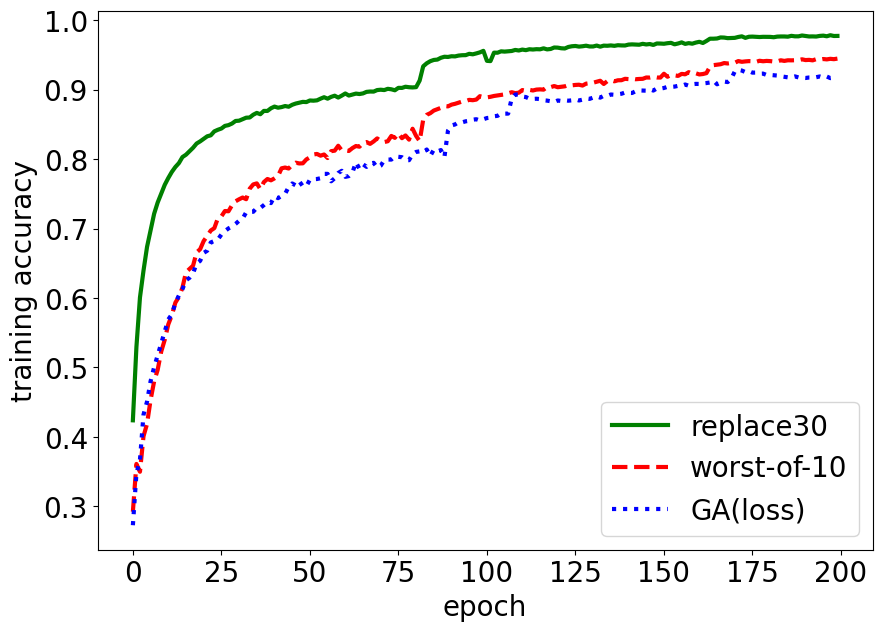

This figure's Python source:
import numpy as np
import matplotlib
import matplotlib.pyplot as plt
from scipy import ndimage
from matplotlib.backends.backend_pdf import PdfPages

font = {'family' : 'normal',
        'size'   : 20}

matplotlib.rc('font', **font)

class CIFAR10:
    def __init__(self):
        pass
    def replace30(self):
        return [0.4239, 0.5295, 0.6008, 0.6395, 0.6737, 0.6975, 0.7214, 0.7376, 0.7505, 0.7631, 0.7729, 0.7817, 0.7888, 0.7944, 0.8031, 0.8065, 0.8116, 0.8165, 0.8226, 0.8257, 0.8294, 0.8330, 0.8344, 0.8401, 0.8424, 0.8442, 0.8480, 0.8491, 0.8514, 0.8551, 0.8555, 0.8577, 0.8598, 0.8601, 0.8641, 0.8667, 0.8648, 0.8696, 0.8695, 0.8734, 0.8758, 0.8742, 0.8751, 0.8766, 0.8756, 0.8784, 0.8802, 0.8814, 0.8826, 0.8823, 0.8846, 0.8843, 0.8848, 0.8872, 0.8893, 0.8872, 0.8898, 0.8915, 0.8888, 0.8916, 0.8947, 0.8917, 0.8931, 0.8945, 0.8939, 0.8948, 0.8970, 0.8975, 0.8974, 0.8996, 0.9001, 0.8996, 0.9014, 0.9007, 0.8993, 0.9028, 0.9027, 0.9044, 0.9037, 0.9034, 0.9038, 0.9133, 0.9338, 0.9382, 0.9412, 0.9430, 0.9435, 0.9461, 0.9476, 0.9473, 0.9483, 0.9481, 0.9493, 0.9498, 0.9499, 0.9518, 0.9511, 0.9524, 0.9539, 0.9561, 0.9417, 0.9413, 0.9535, 0.9534, 0.9554, 0.9550, 0.9554, 0.9559, 0.9574, 0.9566, 0.9579, 0.9571, 0.9584, 0.9580, 0.9585, 0.9583, 0.9597, 0.9582, 0.9588, 0.9609, 0.9607, 0.9598, 0.9595, 0.9617, 0.9627, 0.9631, 0.9622, 0.9627, 0.9635, 0.9624, 0.9624, 0.9637, 0.9621, 0.9636, 0.9634, 0.9639, 0.9633, 0.9642, 0.9639, 0.9638, 0.9651, 0.9654, 0.9652, 0.9649, 0.9662, 0.9653, 0.9659, 0.9646, 0.9667, 0.9666, 0.9663, 0.9671, 0.9676, 0.9655, 0.9667, 0.9683, 0.9661, 0.9672, 0.9664, 0.9680, 0.9691, 0.9674, 0.9703, 0.9736, 0.9736, 0.9739, 0.9754, 0.9752, 0.9744, 0.9746, 0.9748, 0.9761, 0.9770, 0.9748, 0.9764, 0.9766, 0.9763, 0.9760, 0.9763, 0.9762, 0.9762, 0.9757, 0.9766, 0.9768, 0.9768, 0.9765, 0.9777, 0.9770, 0.9770, 0.9782, 0.9775, 0.9768, 0.9769, 0.9767, 0.9776, 0.9780, 0.9771, 0.9786, 0.9775, 0.9776]

    def w10(self):
        return [0.2923, 0.3611, 0.3498, 0.4009, 0.4188, 0.4533, 0.4800, 0.4966, 0.5229, 0.5399, 0.5621, 0.5752, 0.5934, 0.6017, 0.6150, 0.6372, 0.6420, 0.6467, 0.6658, 0.6704, 0.6822, 0.6895, 0.6973, 0.7007, 0.7149, 0.7177, 0.7254, 0.7250, 0.7337, 0.7394, 0.7423, 0.7448, 0.7424, 0.7576, 0.7637, 0.7652, 0.7569, 0.7671, 0.7715, 0.7696, 0.7724, 0.7759, 0.7869, 0.7880, 0.7866, 0.7918, 0.7950, 0.7939, 0.7941, 0.7997, 0.8027, 0.8068, 0.8076, 0.8051, 0.8068, 0.8017, 0.8116, 0.8123, 0.8194, 0.8127, 0.8128, 0.8119, 0.8160, 0.8190, 0.8180, 0.8234, 0.8247, 0.8221, 0.8256, 0.8300, 0.8264, 0.8247, 0.8259, 0.8335, 0.8308, 0.8373, 0.8303, 0.8342, 0.8282, 0.8439, 0.8335, 0.8261, 0.8569, 0.8639, 0.8663, 0.8701, 0.8721, 0.8740, 0.8766, 0.8761, 0.8786, 0.8798, 0.8814, 0.8831, 0.8837, 0.8855, 0.8850, 0.8859, 0.8908, 0.8894, 0.8891, 0.8899, 0.8911, 0.8919, 0.8927, 0.8934, 0.8949, 0.8965, 0.8952, 0.8958, 0.8996, 0.8985, 0.8999, 0.8990, 0.9003, 0.9006, 0.9002, 0.9040, 0.9038, 0.9054, 0.9037, 0.9043, 0.9050, 0.9068, 0.9064, 0.9070, 0.9073, 0.9061, 0.9088, 0.9095, 0.9102, 0.9116, 0.9130, 0.9084, 0.9124, 0.9138, 0.9122, 0.9137, 0.9138, 0.9158, 0.9154, 0.9160, 0.9152, 0.9156, 0.9158, 0.9177, 0.9176, 0.9186, 0.9177, 0.9176, 0.9231, 0.9188, 0.9213, 0.9208, 0.9200, 0.9229, 0.9223, 0.9254, 0.9231, 0.9238, 0.9221, 0.9227, 0.9240, 0.9333, 0.9355, 0.9361, 0.9368, 0.9385, 0.9379, 0.9387, 0.9389, 0.9414, 0.9403, 0.9409, 0.9413, 0.9411, 0.9402, 0.9418, 0.9411, 0.9416, 0.9413, 0.9407, 0.9409, 0.9425, 0.9416, 0.9425, 0.9424, 0.9426, 0.9427, 0.9439, 0.9428, 0.9431, 0.9424, 0.9441, 0.9434, 0.9443, 0.9438, 0.9446, 0.9441, 0.9449]

    def ga(self): #TODO
        return [0.2728, 0.3472, 0.3672, 0.4320, 0.4509, 0.4802, 0.5004, 0.5175, 0.5348, 0.5514, 0.5691, 0.5766, 0.5929, 0.6038, 0.6129, 0.6256, 0.6292, 0.6357, 0.6498, 0.6536, 0.6651, 0.6682, 0.6801, 0.6822, 0.6844, 0.6915, 0.6965, 0.7003, 0.7029, 0.7068, 0.7114, 0.7144, 0.7235, 0.7242, 0.7243, 0.7300, 0.7298, 0.7339, 0.7385, 0.7368, 0.7466, 0.7439, 0.7472, 0.7501, 0.7601, 0.7651, 0.7623, 0.7682, 0.7610, 0.7611, 0.7705, 0.7712, 0.7715, 0.7726, 0.7789, 0.7789, 0.7682, 0.7726, 0.7802, 0.7833, 0.7746, 0.7757, 0.7807, 0.7955, 0.7862, 0.7927, 0.7890, 0.7936, 0.7948, 0.7880, 0.7906, 0.7987, 0.7995, 0.7995, 0.8040, 0.8035, 0.8029, 0.7986, 0.7986, 0.8072, 0.8105, 0.8113, 0.8097, 0.8140, 0.8047, 0.8137, 0.8111, 0.8132, 0.8031, 0.8412, 0.8486, 0.8501, 0.8533, 0.8531, 0.8546, 0.8553, 0.8569, 0.8576, 0.8558, 0.8575, 0.8593, 0.8599, 0.8619, 0.8625, 0.8658, 0.8656, 0.8657, 0.8875, 0.8931, 0.8933, 0.8903, 0.8895, 0.8872, 0.8869, 0.8871, 0.8866, 0.8849, 0.8844, 0.8835, 0.8824, 0.8846, 0.8839, 0.8850, 0.8843, 0.8848, 0.8862, 0.8846, 0.8858, 0.8876, 0.8869, 0.8888, 0.8905, 0.8887, 0.8914, 0.8912, 0.8932, 0.8928, 0.8936, 0.8943, 0.8961, 0.8955, 0.8954, 0.8979, 0.8991, 0.8989, 0.8987, 0.9008, 0.8989, 0.9019, 0.9017, 0.9026, 0.9043, 0.9042, 0.9046, 0.9057, 0.9057, 0.9076, 0.9058, 0.9080, 0.9085, 0.9084, 0.9092, 0.9097, 0.9105, 0.9131, 0.9079, 0.9105, 0.9119, 0.9111, 0.9157, 0.9263, 0.9288, 0.9277, 0.9255, 0.9269, 0.9247, 0.9248, 0.9232, 0.9233, 0.9213, 0.9214, 0.9210, 0.9205, 0.9195, 0.9187, 0.9179, 0.9180, 0.9193, 0.9178, 0.9173, 0.9170, 0.9177, 0.9177, 0.9181, 0.9192, 0.9177, 0.9191, 0.9168, 0.9175, 0.9175]

class CIFAR10_2:
    def __init__(self):
        pass
    def replace30(self):
        return [0.4212, 0.5096, 0.5792, 0.6244, 0.6562, 0.6833, 0.7072, 0.7196, 0.7373, 0.7506, 0.7568, 0.7658, 0.7745, 0.7813, 0.7895, 0.7936, 0.8017, 0.8047, 0.8117, 0.8139, 0.8181, 0.8215, 0.8247, 0.8296, 0.8347, 0.8372, 0.8395, 0.8419, 0.8443, 0.8461, 0.8484, 0.8497, 0.8521, 0.8547, 0.8551, 0.8613, 0.8632, 0.8604, 0.8633, 0.8658, 0.8659, 0.8691, 0.8713, 0.8701, 0.8726, 0.8733, 0.8743, 0.8753, 0.8758, 0.8792, 0.8789, 0.8801, 0.8828, 0.8821, 0.8833, 0.8825, 0.8868, 0.8881, 0.8876, 0.8895, 0.8881, 0.8896, 0.8917, 0.8930, 0.8908, 0.8899, 0.8917, 0.8936, 0.8954, 0.8945, 0.8976, 0.8945, 0.8958, 0.8986, 0.9008, 0.9012, 0.8990, 0.9007, 0.9005, 0.9020, 0.9023, 0.9095, 0.9337, 0.9372, 0.9408, 0.9440, 0.9435, 0.9454, 0.9477, 0.9464, 0.9488, 0.9489, 0.9503, 0.9507, 0.9530, 0.9513, 0.9542, 0.9547, 0.9532, 0.9549, 0.9633, 0.9503, 0.9542, 0.9557, 0.9556, 0.9560, 0.9579, 0.9578, 0.9576, 0.9584, 0.9579, 0.9596, 0.9596, 0.9595, 0.9600, 0.9588, 0.9608, 0.9607, 0.9610, 0.9612, 0.9607, 0.9633, 0.9639, 0.9615, 0.9633, 0.9633, 0.9642, 0.9630, 0.9633, 0.9642, 0.9638, 0.9645, 0.9654, 0.9652, 0.9650, 0.9659, 0.9666, 0.9660, 0.9656, 0.9661, 0.9667, 0.9671, 0.9676, 0.9656, 0.9669, 0.9681, 0.9687, 0.9689, 0.9692, 0.9682, 0.9699, 0.9687, 0.9678, 0.9695, 0.9704, 0.9704, 0.9697, 0.9695, 0.9691, 0.9701, 0.9703, 0.9698, 0.9722, 0.9759, 0.9762, 0.9772, 0.9772, 0.9784, 0.9774, 0.9782, 0.9781, 0.9762, 0.9777, 0.9785, 0.9783, 0.9788, 0.9788, 0.9794, 0.9791, 0.9795, 0.9787, 0.9791, 0.9788, 0.9797, 0.9799, 0.9803, 0.9793, 0.9800, 0.9801, 0.9799, 0.9798, 0.9791, 0.9804, 0.9796, 0.9809, 0.9806, 0.9814, 0.9797, 0.9801, 0.9806]

    def w10(self): #TODO
        return [0.2180, 0.2845, 0.3280, 0.3673, 0.4143, 0.4490, 0.4869, 0.5090, 0.5335, 0.5599, 0.5817, 0.5995, 0.6105, 0.6255, 0.6430, 0.6505, 0.6618, 0.6717, 0.6800, 0.6914, 0.6959, 0.7070, 0.7104, 0.7172, 0.7201, 0.7284, 0.7411, 0.7299, 0.7535, 0.7422, 0.7593, 0.7468, 0.7544, 0.7683, 0.7574, 0.7781, 0.7718, 0.7782, 0.7726, 0.7896, 0.7885, 0.7847, 0.7857, 0.7882, 0.7876, 0.7877, 0.7998, 0.7984, 0.7994, 0.8032, 0.8007, 0.8052, 0.8049, 0.8037, 0.8097, 0.8086, 0.8144, 0.8125, 0.8174, 0.8161, 0.8188, 0.8218, 0.8168, 0.8209, 0.8261, 0.8284, 0.8295, 0.8237, 0.8297, 0.8301, 0.8240, 0.8307, 0.8249, 0.8291, 0.8299, 0.8297, 0.8333, 0.8266, 0.8352, 0.8355, 0.8392, 0.8332, 0.8642, 0.8745, 0.8766, 0.8798, 0.8848, 0.8874, 0.8880, 0.8886, 0.8922, 0.8924, 0.8954, 0.8961, 0.8972, 0.8980, 0.8986, 0.9001, 0.9016, 0.9013, 0.9032, 0.9043, 0.9041, 0.9060, 0.9070, 0.9073, 0.9081, 0.9099, 0.9105, 0.9124, 0.9117, 0.9123, 0.9130, 0.9146, 0.9158, 0.9150, 0.9189, 0.9176, 0.9180, 0.9182, 0.9200, 0.9216, 0.9209, 0.9211, 0.9221, 0.9223, 0.9233, 0.9249, 0.9256, 0.9262, 0.9242, 0.9271, 0.9269, 0.9284, 0.9280, 0.9305, 0.9303, 0.9297, 0.9322, 0.9301, 0.9313, 0.9323, 0.9318, 0.9354, 0.9309, 0.9352, 0.9333, 0.9347, 0.9354, 0.9338, 0.9351, 0.9360, 0.9369, 0.9380, 0.9383, 0.9382, 0.9382, 0.9394, 0.9397, 0.9396, 0.9409, 0.9417, 0.9414, 0.9516, 0.9537, 0.9547, 0.9569, 0.9565, 0.9580, 0.9577, 0.9599, 0.9599, 0.9601, 0.9595, 0.9598, 0.9598]

    def ga(self):
        return [0.2556, 0.3028, 0.3548, 0.3998, 0.4304, 0.4649, 0.4903, 0.5278, 0.5253, 0.5520, 0.5804, 0.5798, 0.6085, 0.6266, 0.6255, 0.6266, 0.6462, 0.6488, 0.6809, 0.6775, 0.6664, 0.6816, 0.6943, 0.6888, 0.7033, 0.7089, 0.7112, 0.7102, 0.7200, 0.7238, 0.7323, 0.7332, 0.7331, 0.7367, 0.7373, 0.7464, 0.7496, 0.7490, 0.7569, 0.7572, 0.7584, 0.7608, 0.7598, 0.7683, 0.7662, 0.7692, 0.7693, 0.7710, 0.7772, 0.7762, 0.7758, 0.7797, 0.7793, 0.7847, 0.7855, 0.7835, 0.7861, 0.7868, 0.7885, 0.7885, 0.7938, 0.7899, 0.7943, 0.7979, 0.7934, 0.7948, 0.7991, 0.8045, 0.8038, 0.7918, 0.8066, 0.8060, 0.8081, 0.8066, 0.8113, 0.8097, 0.8140, 0.8047, 0.8137, 0.8111, 0.8132, 0.8031, 0.8412, 0.8486, 0.8501, 0.8533, 0.8531, 0.8546, 0.8553, 0.8569, 0.8576, 0.8558, 0.8575, 0.8593, 0.8599, 0.8619, 0.8625, 0.8658, 0.8656, 0.8657, 0.8875, 0.8931, 0.8933, 0.8903, 0.8895, 0.8872, 0.8869, 0.8871, 0.8866, 0.8849, 0.8844, 0.8835, 0.8824, 0.8846, 0.8839, 0.8850, 0.8843, 0.8848, 0.8862, 0.8846, 0.8858, 0.8876, 0.8869, 0.8888, 0.8905, 0.8887, 0.8914, 0.8912, 0.8932, 0.8928, 0.8936, 0.8943, 0.8961, 0.8955, 0.8954, 0.8979, 0.8991, 0.8989, 0.8987, 0.9008, 0.8989, 0.9019, 0.9017, 0.9026, 0.9043, 0.9042, 0.9046, 0.9057, 0.9057, 0.9076, 0.9058, 0.9080, 0.9085, 0.9084, 0.9092, 0.9097, 0.9105, 0.9131, 0.9079, 0.9105, 0.9119, 0.9111, 0.9157, 0.9263, 0.9288, 0.9277, 0.9255, 0.9269, 0.9247, 0.9248, 0.9232, 0.9233, 0.9213, 0.9214, 0.9210, 0.9205, 0.9195, 0.9187, 0.9179, 0.9180, 0.9193, 0.9178, 0.9173, 0.9170, 0.9177, 0.9177, 0.9181, 0.9192, 0.9177, 0.9191, 0.9168, 0.9175, 0.9175, 0.9180, 0.9179, 0.9174, 0.9174, 0.9179, 0.9166, 0.9187]

class GTSRB1:
    def __init__(self):
        pass
    def replace30(self):
        return [0.5191 , 0.7270 , 0.8600 , 0.9074 , 0.9312 , 0.9404 , 0.9496 , 0.9583 , 0.9641 , 0.9666 , 0.9686 , 0.9743 , 0.9742 , 0.9754 , 0.9756 , 0.9792 , 0.9799 , 0.9813 , 0.9813 , 0.9820 , 0.9824 , 0.9823 , 0.9840 , 0.9837 , 0.9851 , 0.9863 , 0.9844 , 0.9845 , 0.9857 , 0.9878]

    def w10(self):
        return [0.1666 , 0.4307 , 0.6416 , 0.7785 , 0.8390 , 0.8789 , 0.9053 , 0.9204 , 0.9282 , 0.9397 , 0.9436 , 0.9512 , 0.9520 , 0.9571 , 0.9612 , 0.9646 , 0.9634 , 0.9649 , 0.9684 , 0.9686 , 0.9664 , 0.9710 , 0.9722 , 0.9727 , 0.9723 , 0.9753 , 0.9753 , 0.9784 , 0.9766 , 0.9776]

    def ga(self):
        return [0.1703 , 0.4982 , 0.7223 , 0.8073 , 0.8497 , 0.8720 , 0.8921 , 0.9030 , 0.9166 , 0.9215 , 0.9297 , 0.9365 , 0.9405 , 0.9437 , 0.9512 , 0.9518 , 0.9535 , 0.9554 , 0.9576 , 0.9582 , 0.9588 , 0.9605 , 0.9637 , 0.9653 , 0.9665 , 0.9670 , 0.9669 , 0.9693 , 0.9695 , 0.9699]

class GTSRB2:
    def __init__(self):
        pass
    def replace30(self):
        return [0.2029 , 0.5368 , 0.7561 , 0.8395 , 0.8823 , 0.9104 , 0.9243 , 0.9301 , 0.9407 , 0.9429 , 0.9507 , 0.9497 , 0.9524 , 0.9549 , 0.9589 , 0.9594 , 0.9639 , 0.9631 , 0.9624 , 0.9662 , 0.9675 , 0.9648 , 0.9666 , 0.9682 , 0.9683 , 0.9688 , 0.9692 , 0.9687 , 0.9674 , 0.9698 , 0.9712 , 0.9691 , 0.9740 , 0.9727 , 0.9695 , 0.9708 , 0.9683 , 0.9744 , 0.9711 , 0.9763 , 0.9735 , 0.9746 , 0.9751 , 0.9732 , 0.9737 , 0.9761 , 0.9755 , 0.9755 , 0.9770 , 0.9762 , 0.9736 , 0.9769 , 0.9739 , 0.9737 , 0.9759 , 0.9757 , 0.9743 , 0.9753 , 0.9755 , 0.9755]

    def w10(self):
        return [0.0692 , 0.1552 , 0.3447 , 0.4551 , 0.5683 , 0.6770 , 0.7435 , 0.7814 , 0.8239 , 0.8494 , 0.8575 , 0.8760 , 0.8850 , 0.8940 , 0.8939 , 0.8984 , 0.9039 , 0.9037 , 0.9098 , 0.9132 , 0.9129 , 0.9150 , 0.9149 , 0.9181 , 0.9228 , 0.9215 , 0.9215 , 0.9217 , 0.9232 , 0.9274 , 0.9298 , 0.9269 , 0.9278 , 0.9316 , 0.9306 , 0.9304 , 0.9310 , 0.9334 , 0.9320 , 0.9308 , 0.9325 , 0.9327 , 0.9336 , 0.9357 , 0.9316 , 0.9311 , 0.9385 , 0.9374 , 0.9317 , 0.9370 , 0.9385 , 0.9390 , 0.9396 , 0.9382 , 0.9375 , 0.9396 , 0.9380 , 0.9391 , 0.9399]

    def ga(self):
        return [0.0791 , 0.2516 , 0.3847 , 0.5101 , 0.6339 , 0.7055 , 0.7454 , 0.7720 , 0.7865 , 0.8002 , 0.7993 , 0.8100 , 0.8147 , 0.8194 , 0.8244 , 0.8269 , 0.8315 , 0.8316 , 0.8351 , 0.8386 , 0.8366 , 0.8425 , 0.8427 , 0.8433 , 0.8439 , 0.8451 , 0.8412 , 0.8435 , 0.8445 , 0.8476 , 0.8424 , 0.8489 , 0.8511 , 0.8513 , 0.8514 , 0.8539 , 0.8503 , 0.8516 , 0.8560 , 0.8547 , 0.8501 , 0.8561 , 0.8575 , 0.8563 , 0.8590 , 0.8583 , 0.8564 , 0.8545 , 0.8576 , 0.8609 , 0.8569 , 0.8610 , 0.8593 , 0.8633 , 0.8617 , 0.8628 , 0.8604 , 0.8554 , 0.8585 , 0.8633]


fig = plt.figure(figsize=(10, 7))
dataset = CIFAR10()
plt.xlabel('epoch', fontsize=20)
plt.ylabel('training accuracy', fontsize=20)
plt.figure(1)
ax=plt.subplot(111)
#ax.set_aspect(, 0.6)
#plt.axis([0, 1, -, 0.05, 1])
line1, = plt.plot(dataset.replace30(), 'g', label="replace30", linewidth=3.0)
line2, = plt.plot(dataset.w10(), 'r--', label="worst-of-10", linewidth=3.0)
line3, = plt.plot(dataset.ga(), 'b:', label="GA(loss)", linewidth=3.0)
plt.legend()
plt.show()

